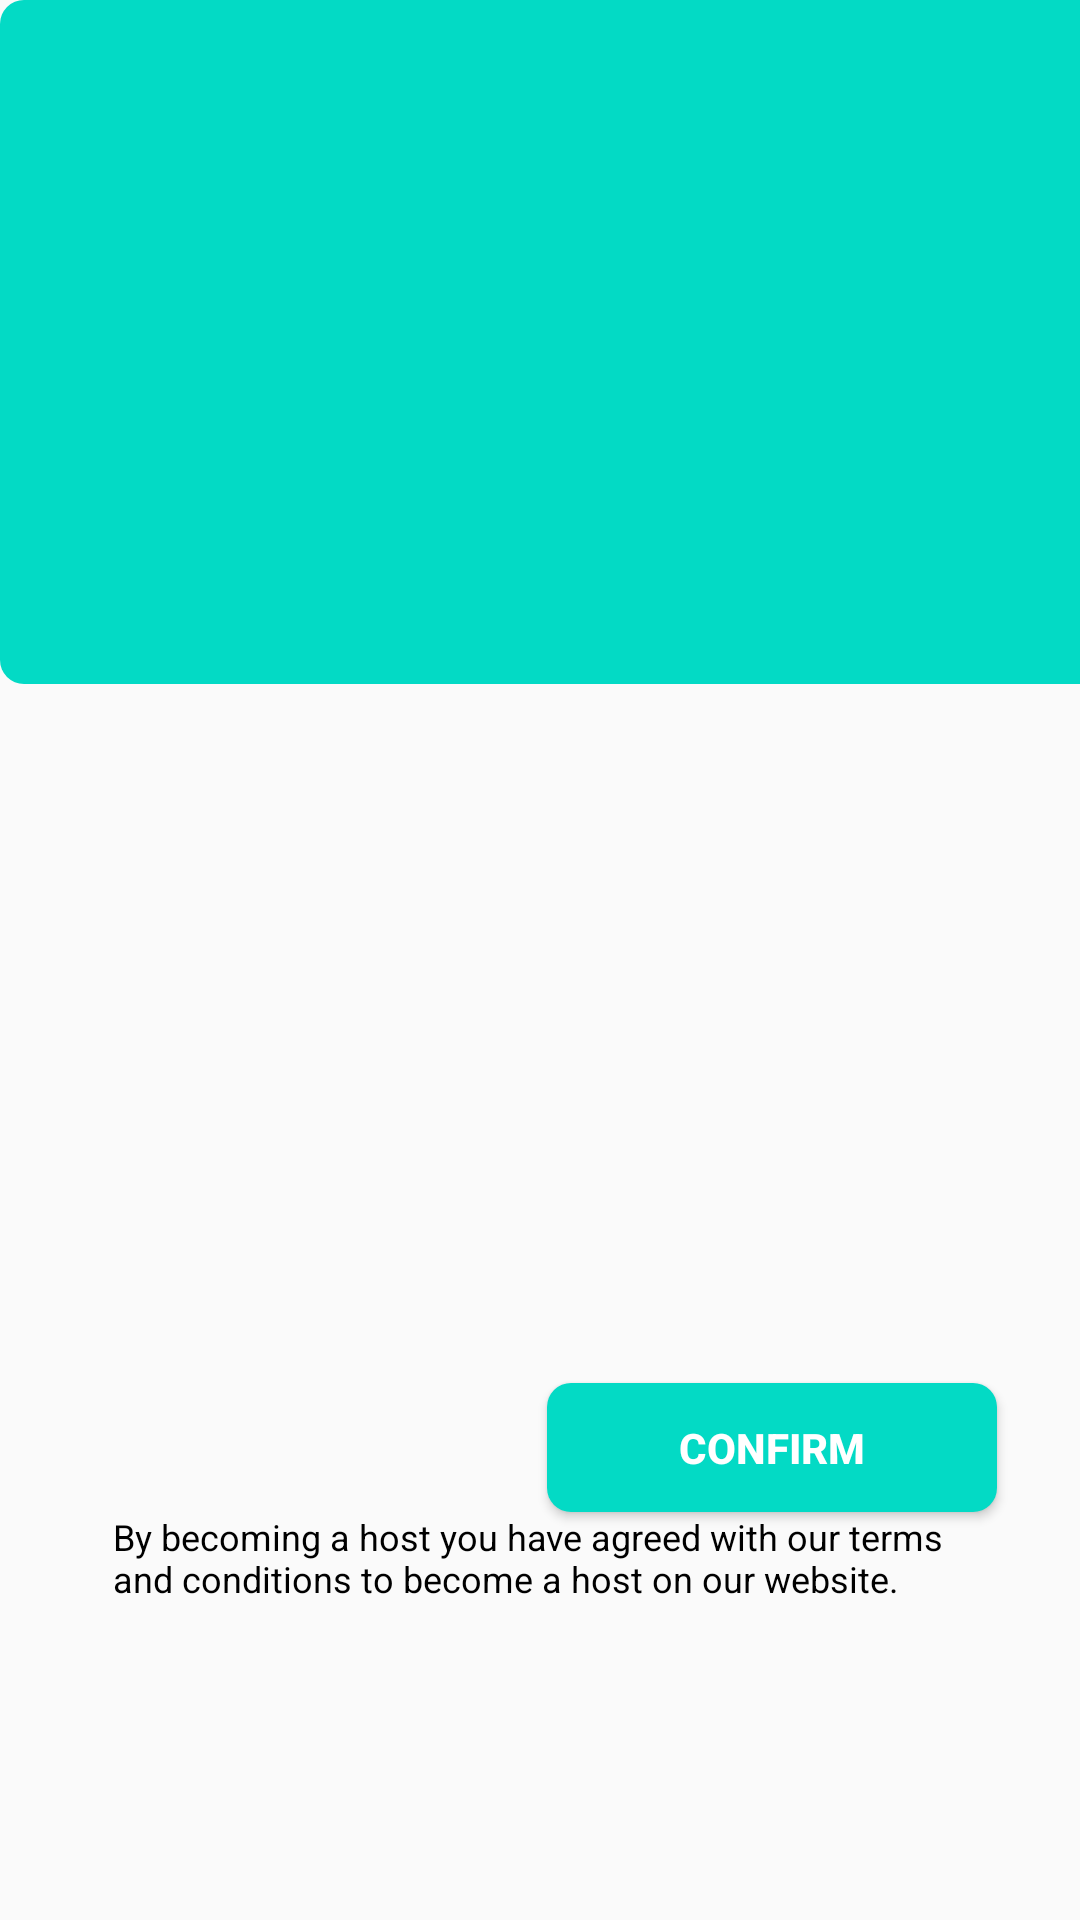

Write the Android layout XML for this screen, with the resource values it uses.
<!-- AndroidManifest.xml: application theme AppTheme.NoActionBar -->
<!-- res/layout/activity_sign_as_host.xml -->
<?xml version="1.0" encoding="utf-8"?>
<androidx.constraintlayout.widget.ConstraintLayout xmlns:android="http://schemas.android.com/apk/res/android"
    xmlns:app="http://schemas.android.com/apk/res-auto"
    xmlns:tools="http://schemas.android.com/tools"
    android:layout_width="match_parent"
    android:layout_height="match_parent"
    tools:context=".View.Authentication.SignAsHost">


    <Button
        android:id="@+id/next"
        android:layout_width="150dp"
        android:layout_height="43dp"
        android:background="@drawable/button_design"
        android:text="Confirm"
        android:textColor="@color/colorwhite"
        android:textStyle="bold"
        app:layout_constraintBottom_toTopOf="@+id/textView23"
        app:layout_constraintEnd_toEndOf="parent"
        app:layout_constraintHorizontal_bias="0.869"
        app:layout_constraintStart_toStartOf="parent"
        app:layout_constraintTop_toBottomOf="@+id/search_friends" />

    <TextView
        android:id="@+id/textView23"
        android:layout_width="285dp"
        android:layout_height="wrap_content"
        android:layout_marginBottom="116dp"
        android:text="By becoming a host you have agreed with our terms and conditions to become a host on our website."
        android:textColor="@color/colorBlack"
        android:textSize="12dp"
        app:layout_constraintBottom_toBottomOf="parent"
        app:layout_constraintEnd_toEndOf="parent"
        app:layout_constraintHorizontal_bias="0.5"
        app:layout_constraintStart_toStartOf="parent"
        app:layout_constraintTop_toBottomOf="@+id/next" />
    <androidx.constraintlayout.widget.ConstraintLayout
        android:id="@+id/search_friends"
        android:layout_width="349dp"
        android:layout_height="391dp"
        android:layout_marginTop="80dp"
        android:background="@drawable/home_design"
        android:elevation="10dp"
        app:layout_constraintBottom_toTopOf="@+id/next"
        app:layout_constraintEnd_toStartOf="@+id/constraintLayout5"
        app:layout_constraintStart_toEndOf="@+id/constraintLayout5"
        app:layout_constraintTop_toTopOf="@+id/constraintLayout5"
        app:layout_constraintVertical_bias="0.0">
        <Button
            android:id="@+id/verify_email"
            android:layout_width="183dp"
            android:layout_height="53dp"
            android:background="@drawable/user_background"
            android:elevation="10dp"
            android:text="Verify Email"
            android:textColor="@color/colorBlack"
            android:textStyle="bold"
            app:layout_constraintBottom_toBottomOf="parent"
            app:layout_constraintEnd_toEndOf="parent"
            app:layout_constraintStart_toStartOf="parent"
            app:layout_constraintTop_toBottomOf="@+id/textView21"
            app:layout_constraintVertical_bias="0.302" />
        <TextView
            android:id="@+id/back"
            android:layout_width="25dp"
            android:layout_height="25dp"
            android:layout_marginStart="16dp"
            android:layout_marginTop="16dp"
            android:background="@drawable/ic_baseline_arrow_back_24"
            app:layout_constraintStart_toStartOf="parent"
            app:layout_constraintTop_toTopOf="parent" />
        <TextView
            android:id="@+id/textView20"
            android:layout_width="50dp"
            android:layout_height="50dp"
            android:background="@drawable/create_account"
            app:layout_constraintBottom_toTopOf="@+id/email"
            app:layout_constraintEnd_toEndOf="parent"
            app:layout_constraintHorizontal_bias="0.5"
            app:layout_constraintStart_toEndOf="@+id/textView21"
            app:layout_constraintTop_toTopOf="parent" />
        <TextView
            android:id="@+id/textView21"
            android:layout_width="224dp"
            android:layout_height="wrap_content"
            android:layout_marginTop="8dp"
            android:fontFamily="@font/opensans_bold"
            android:text="Congrats, on your first step to renting out your property."
            android:textColor="@color/colorBlack"
            android:textSize="23dp"
            app:layout_constraintEnd_toEndOf="parent"
            app:layout_constraintHorizontal_bias="0.336"
            app:layout_constraintStart_toStartOf="parent"
            app:layout_constraintTop_toBottomOf="@+id/back" />
    </androidx.constraintlayout.widget.ConstraintLayout>

    <androidx.constraintlayout.widget.ConstraintLayout
        android:id="@+id/constraintLayout5"
        android:layout_width="411dp"
        android:layout_height="228dp"
        android:background="@drawable/button_design"
        app:layout_constraintStart_toStartOf="parent"
        app:layout_constraintTop_toTopOf="parent">
    </androidx.constraintlayout.widget.ConstraintLayout>


</androidx.constraintlayout.widget.ConstraintLayout>
<!-- resources referenced by this layout -->
<resources>
  <color name="colorBlack">#000000</color>
  <color name="colorwhite">#FFFFFF</color>
  <!-- drawable button_design (drawable) -->
  <?xml version="1.0" encoding="utf-8"?>
  <shape xmlns:android="http://schemas.android.com/apk/res/android"
      android:shape = "rectangle">
      <solid
          android:color = "@color/colorAccent"></solid>
      <corners android:radius="8dp"></corners>
  </shape >
  <!-- drawable home_design (drawable-v24) -->
  <?xml version="1.0" encoding="utf-8"?>
  <shape xmlns:android="http://schemas.android.com/apk/res/android"
      android:shape = "rectangle">
      <solid
          android:color = "@color/colorwhite"></solid>
      <corners android:radius="15dp"></corners>
  </shape>
  <!-- drawable user_background (drawable-v24) -->
  <?xml version="1.0" encoding="utf-8"?>
  <shape xmlns:android="http://schemas.android.com/apk/res/android"
      android:shape = "rectangle"
      >
      <solid
          android:color = "@color/user_color"></solid>
  
  
  
      <corners android:radius="10dp"></corners>
  </shape>
  <style name="AppTheme.NoActionBar">
          <item name="windowActionBar">false</item>
          <item name="windowNoTitle">true</item>
      </style>
  <color name="colorAccent">#03DAC5</color>
  <color name="user_color">#e7e6e6</color>
</resources>
